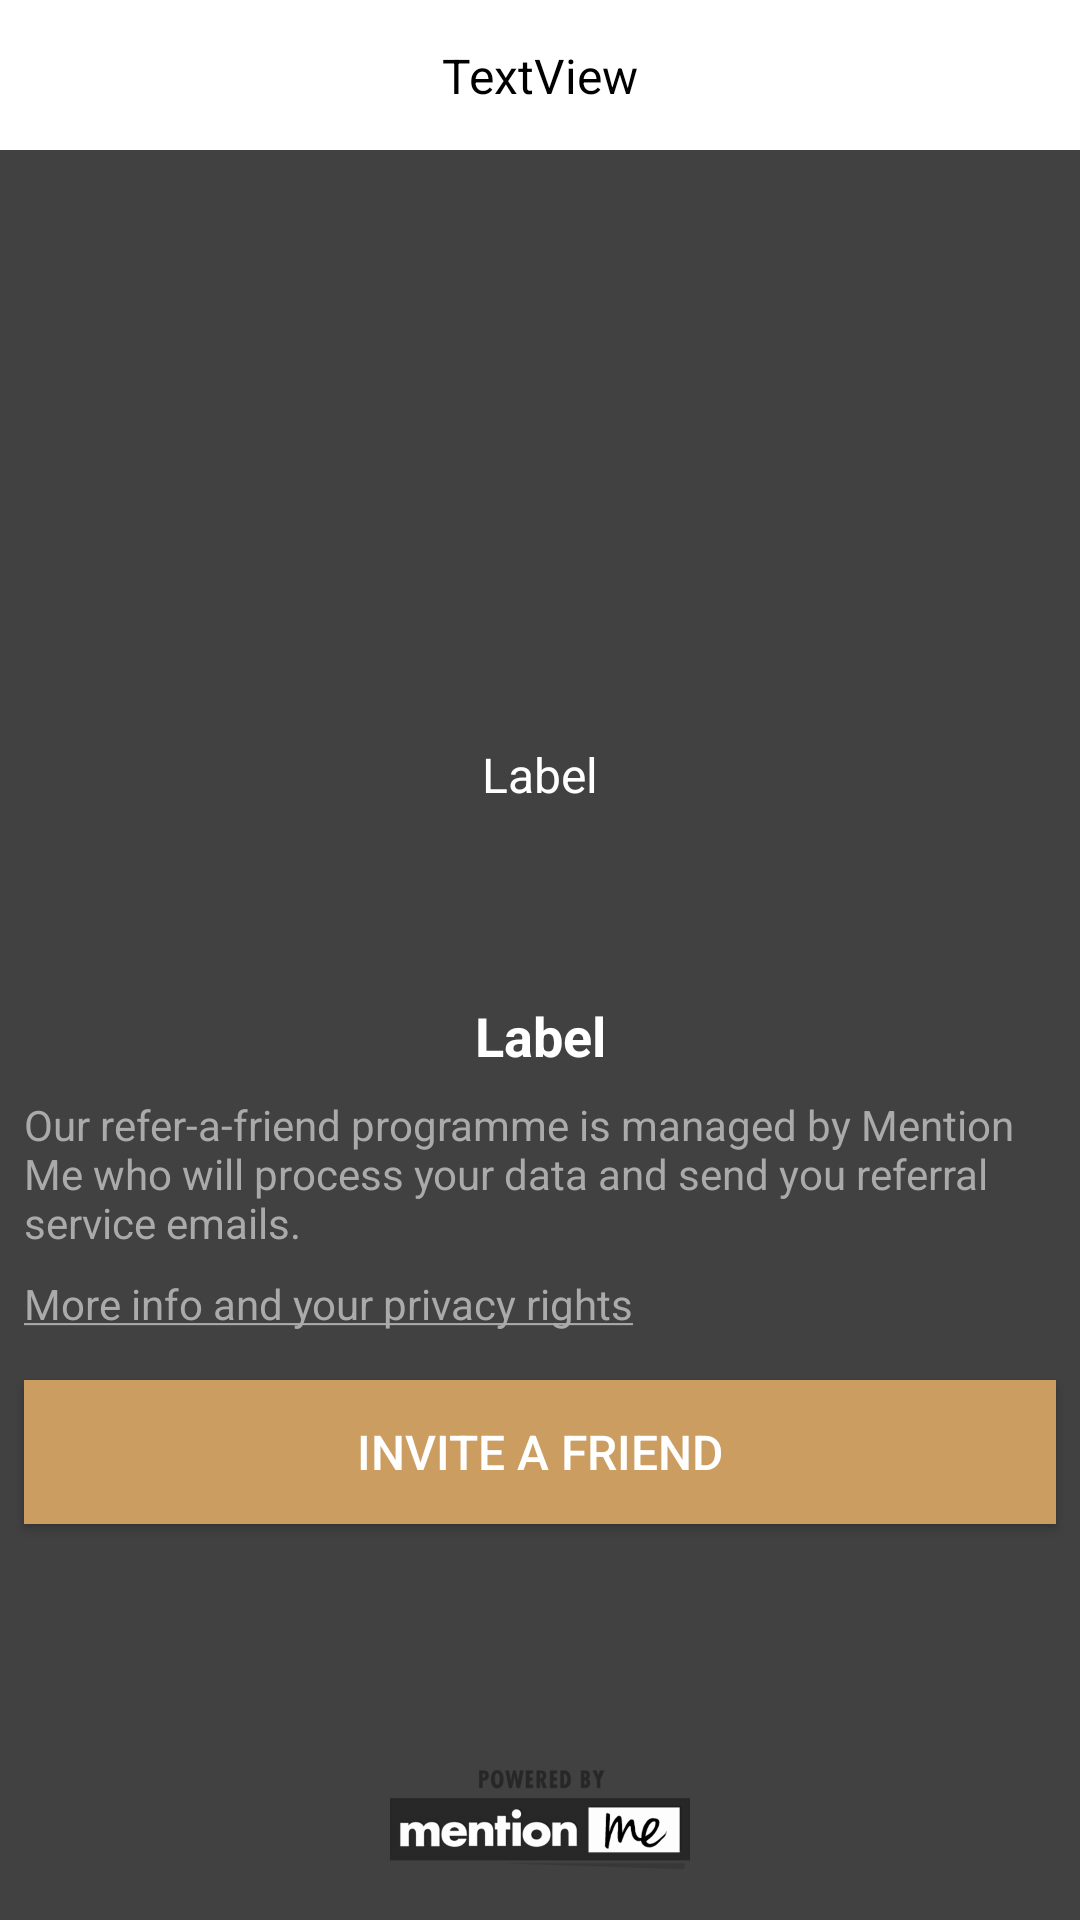

Here is an Android app screen rendered from its layout file. Give the layout XML and the strings, colors and styles it references.
<!-- AndroidManifest.xml: application theme AppTheme -->
<!-- res/layout/fragment_referrer.xml -->
<android.support.constraint.ConstraintLayout
        xmlns:android="http://schemas.android.com/apk/res/android"
        xmlns:app="http://schemas.android.com/apk/res-auto"
        xmlns:tools="http://schemas.android.com/tools"
        android:layout_width="match_parent"
        android:layout_height="match_parent"
        tools:context="Fragments.ReferrerFragment" android:background="#414141">

    <android.support.constraint.ConstraintLayout
            android:layout_width="match_parent"
            android:layout_height="50dp" android:background="@android:color/white"
            app:layout_constraintStart_toStartOf="parent"
            app:layout_constraintEnd_toEndOf="parent"
            app:layout_constraintTop_toTopOf="parent" android:id="@+id/constraintLayout">

        <TextView
                android:text="TextView"
                android:layout_width="wrap_content"
                android:layout_height="wrap_content" android:id="@+id/titleTextView"
                app:layout_constraintEnd_toEndOf="parent" android:layout_marginEnd="8dp"
                app:layout_constraintStart_toStartOf="parent" android:layout_marginStart="8dp"
                android:layout_marginBottom="8dp" app:layout_constraintBottom_toBottomOf="parent"
                android:layout_marginTop="8dp" app:layout_constraintTop_toTopOf="parent"
                android:textColor="@android:color/black" android:textSize="16sp"/>

    </android.support.constraint.ConstraintLayout>

    <android.support.constraint.ConstraintLayout
            android:id="@+id/container_view"
            android:layout_width="match_parent"
            android:layout_height="0dp" app:layout_constraintStart_toStartOf="parent"
            app:layout_constraintEnd_toEndOf="parent"
            app:layout_constraintBottom_toBottomOf="parent"
            app:layout_constraintTop_toBottomOf="@+id/constraintLayout">

        <Button
                android:text="INVITE A FRIEND"
                android:layout_width="0dp"
                android:layout_height="wrap_content" android:id="@+id/inviteButton"
                app:layout_constraintStart_toStartOf="parent" android:layout_marginStart="8dp"
                app:layout_constraintEnd_toEndOf="parent" android:layout_marginEnd="8dp" android:layout_marginTop="16dp"
                app:layout_constraintTop_toBottomOf="@+id/privacyTermsTextView" android:background="#cc9d61"
                android:textColor="@android:color/white" android:textSize="16sp"/>

        <TextView
                android:text="Label"
                android:layout_width="0dp"
                android:layout_height="wrap_content"
                android:id="@+id/textView1" app:layout_constraintStart_toStartOf="parent"
                android:layout_marginStart="8dp"
                app:layout_constraintEnd_toEndOf="parent" android:layout_marginEnd="8dp" android:layout_marginTop="8dp"
                app:layout_constraintTop_toTopOf="parent" android:layout_marginBottom="8dp"
                app:layout_constraintBottom_toBottomOf="parent" android:textAlignment="center"
                android:textColor="@android:color/white" android:textSize="18sp" android:textStyle="bold"/>

        <TextView
                android:id="@+id/textView2"
                android:text="Label"
                android:layout_width="0dp"
                android:layout_height="wrap_content"
                android:textAlignment="center"
                android:textColor="@android:color/white"
                android:textSize="16sp" android:layout_marginStart="8dp"
                app:layout_constraintStart_toStartOf="parent" android:layout_marginEnd="8dp"
                app:layout_constraintEnd_toEndOf="parent" android:layout_marginBottom="64dp"
                app:layout_constraintBottom_toTopOf="@+id/textView1"/>
        <TextView
                android:text="Our refer-a-friend programme is managed by Mention Me who will process your data and send you referral service emails."
                android:layout_width="0dp"
                android:layout_height="wrap_content" android:id="@+id/textView3"
                app:layout_constraintStart_toStartOf="parent" android:layout_marginStart="8dp"
                app:layout_constraintEnd_toEndOf="parent" android:layout_marginEnd="8dp" android:layout_marginTop="8dp"
                app:layout_constraintTop_toBottomOf="@+id/textView1" android:textColor="@android:color/darker_gray"/>
        <TextView
                android:text="@string/privacy_rights"
                android:layout_width="0dp"
                android:layout_height="wrap_content" android:id="@+id/privacyTermsTextView"
                app:layout_constraintStart_toStartOf="parent" android:layout_marginStart="8dp"
                app:layout_constraintEnd_toEndOf="parent" android:layout_marginEnd="8dp"
                android:textColor="@android:color/darker_gray"
                app:layout_constraintHorizontal_bias="1.0" android:layout_marginTop="8dp"
                app:layout_constraintTop_toBottomOf="@+id/textView3"/>
        <ImageView
                android:src="@drawable/powered_by_mentionme"
                android:layout_width="100dp"
                android:layout_height="50dp"
                android:id="@+id/imageView" android:layout_marginBottom="8dp"
                app:layout_constraintBottom_toBottomOf="parent" app:layout_constraintEnd_toEndOf="parent"
                android:layout_marginEnd="8dp" app:layout_constraintStart_toStartOf="parent"
                android:layout_marginStart="8dp"/>


    </android.support.constraint.ConstraintLayout>
    <android.support.constraint.ConstraintLayout
            android:layout_width="match_parent"
            android:layout_height="match_parent" android:id="@+id/warningView" android:visibility="gone">

        <TextView
                android:text="TextView"
                android:layout_width="wrap_content"
                android:layout_height="wrap_content" android:id="@+id/messageTextView"
                app:layout_constraintStart_toStartOf="parent" android:layout_marginStart="8dp"
                app:layout_constraintEnd_toEndOf="parent" android:layout_marginEnd="8dp"
                android:layout_marginBottom="8dp" app:layout_constraintBottom_toBottomOf="parent"
                android:layout_marginTop="8dp" app:layout_constraintTop_toTopOf="parent"
                android:textColor="@android:color/white"/>
    </android.support.constraint.ConstraintLayout>


</android.support.constraint.ConstraintLayout>
<!-- resources referenced by this layout -->
<resources>
  <!-- drawable powered_by_mentionme: png bitmap (drawable-hdpi, 12843 bytes) -->
  <string name="privacy_rights">
          <u>More info and your privacy rights</u>
      </string>
  <style name="AppTheme" parent="Theme.AppCompat.NoActionBar">
          
          <item name="colorPrimary">@color/colorPrimary</item>
          <item name="colorPrimaryDark">@android:color/black</item>
          <item name="colorAccent">@color/colorAccent</item>
  
      </style>
  <!-- not gathered from this repository: default colours our renderer supplied (Android Studio template values) -->
  <color name="colorPrimary">#FF6200EE</color>
  <color name="colorAccent">#FF03DAC5</color>
</resources>
